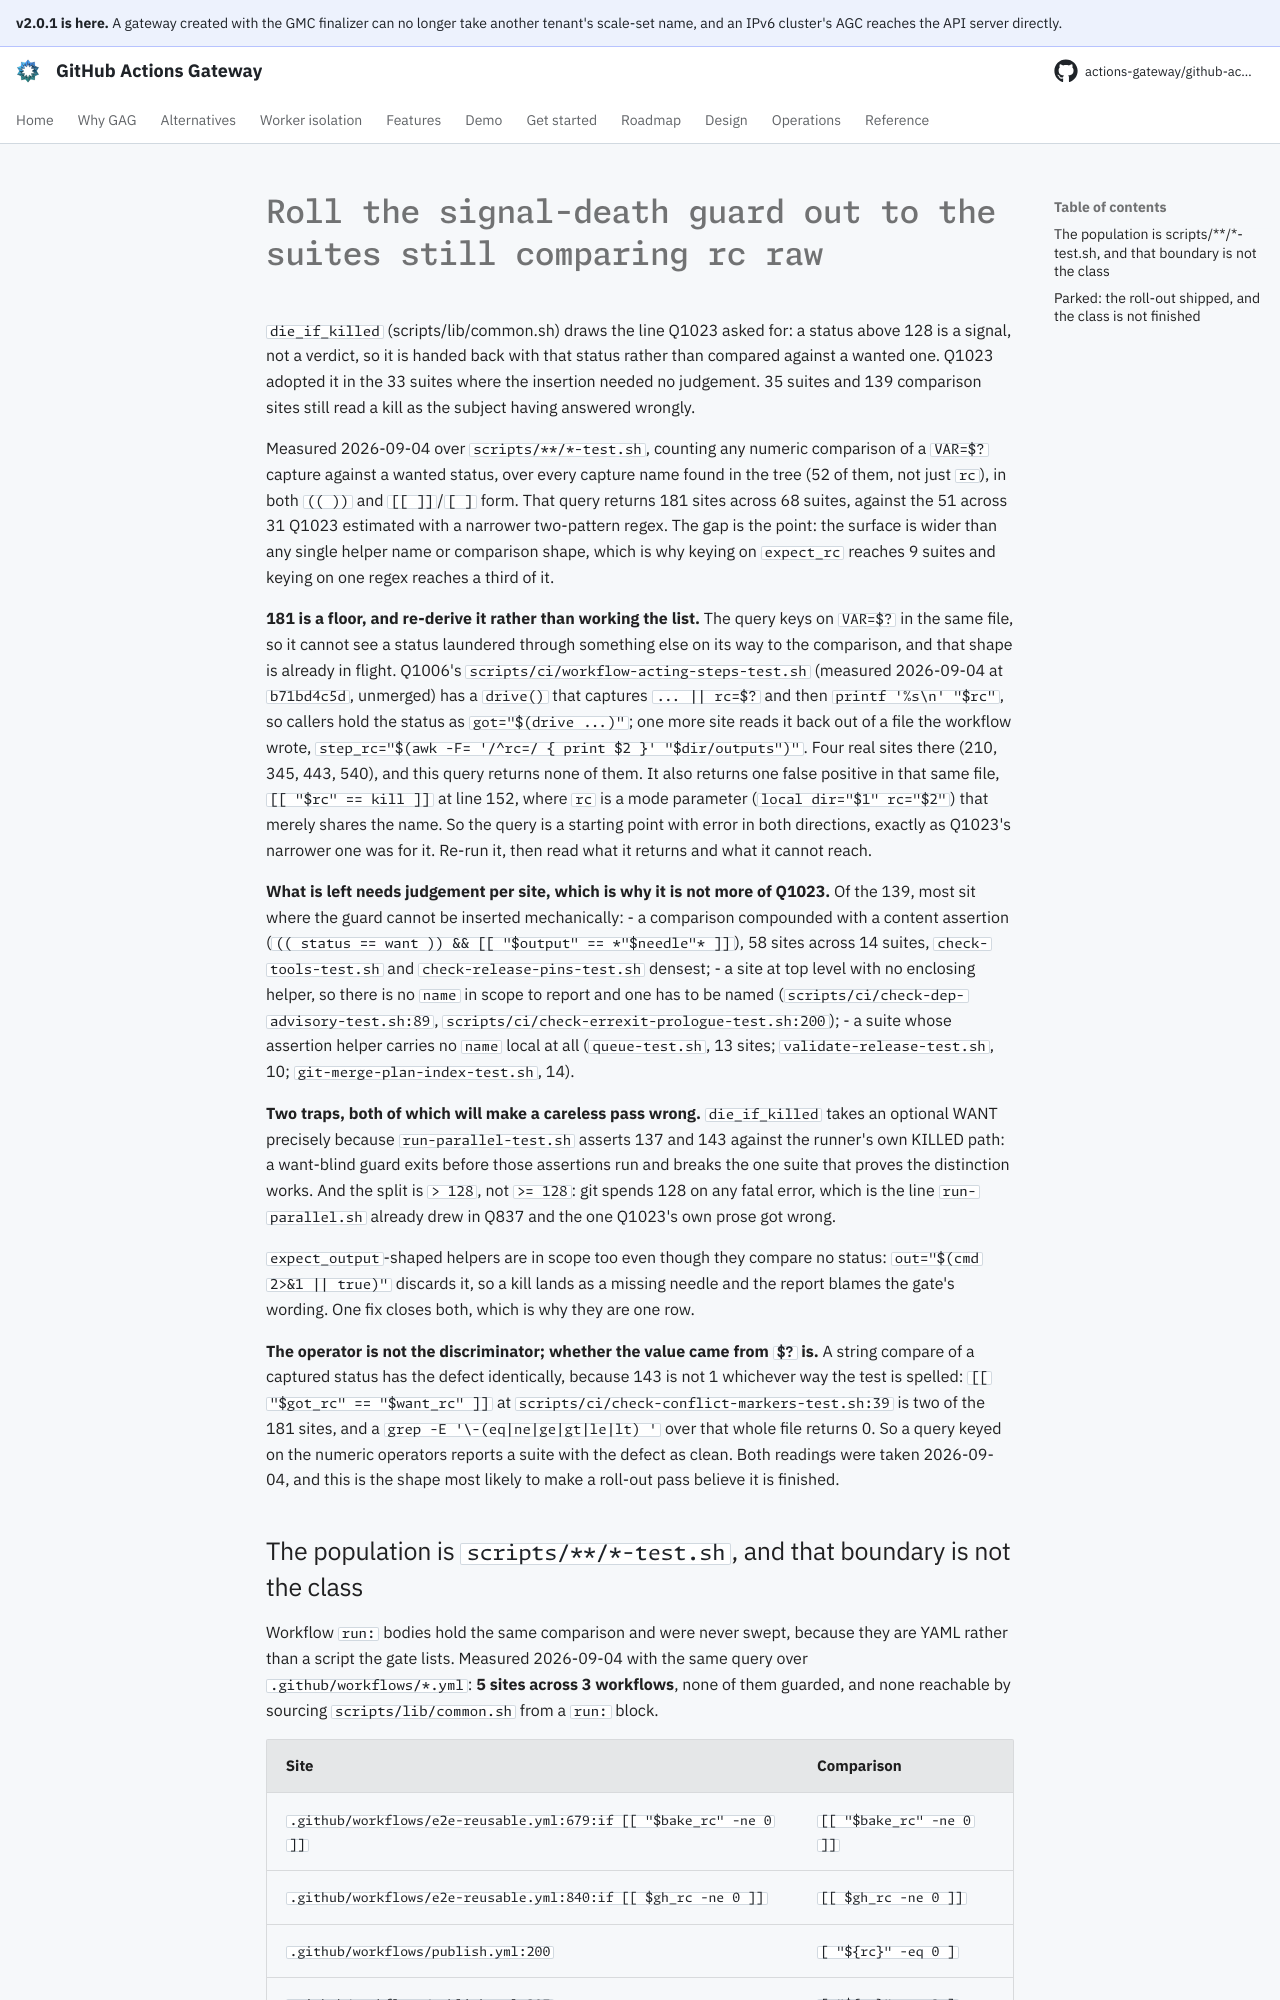

repository: actions-gateway/github-actions-gateway · page: dev/queue/Q1055/index.html · generator: mkdocs

---
id: Q1055
rank: agi
labels:
    - ci
    - tests
    - flake
status: deferred
size: M
target: ../../scripts/lib/common.sh
---

# Roll the signal-death guard out to the suites still comparing rc raw

`die_if_killed` (scripts/lib/common.sh) draws the line Q1023 asked for: a status above 128 is a signal, not a verdict, so it is handed back with that status rather than compared against a wanted one.
Q1023 adopted it in the 33 suites where the insertion needed no judgement.
35 suites and 139 comparison sites still read a kill as the subject having answered wrongly.

Measured 2026-09-04 over `scripts/**/*-test.sh`, counting any numeric comparison of a `VAR=$?` capture against a wanted status, over every capture name found in the tree (52 of them, not just `rc`), in both `(( ))` and `[[ ]]`/`[ ]` form.
That query returns 181 sites across 68 suites, against the 51 across 31 Q1023 estimated with a narrower two-pattern regex.
The gap is the point: the surface is wider than any single helper name or comparison shape, which is why keying on `expect_rc` reaches 9 suites and keying on one regex reaches a third of it.

**181 is a floor, and re-derive it rather than working the list.** The query keys on `VAR=$?` in the same file, so it cannot see a status laundered through something else on its way to the comparison, and that shape is already in flight. Q1006's `scripts/ci/workflow-acting-steps-test.sh` (measured 2026-09-04 at `b71bd4c5d`, unmerged) has a `drive()` that captures `... || rc=$?` and then `printf '%s\n' "$rc"`, so callers hold the status as `got="$(drive ...)"`; one more site reads it back out of a file the workflow wrote, `step_rc="$(awk -F= '/^rc=/ { print $2 }' "$dir/outputs")"`. Four real sites there (210, 345, 443, 540), and this query returns none of them. It also returns one false positive in that same file, `[[ "$rc" == kill ]]` at line 152, where `rc` is a mode parameter (`local dir="$1" rc="$2"`) that merely shares the name.
So the query is a starting point with error in both directions, exactly as Q1023's narrower one was for it.
Re-run it, then read what it returns and what it cannot reach.

**What is left needs judgement per site, which is why it is not more of Q1023.** Of the 139, most sit where the guard cannot be inserted mechanically:
- a comparison compounded with a content assertion (`(( status == want )) && [[ "$output" == *"$needle"* ]]`), 58 sites across 14 suites, `check-tools-test.sh` and `check-release-pins-test.sh` densest;
- a site at top level with no enclosing helper, so there is no `name` in scope to report and one has to be named (`scripts/ci/check-dep-advisory-test.sh:89`, `scripts/ci/check-errexit-prologue-test.sh:200`);
- a suite whose assertion helper carries no `name` local at all (`queue-test.sh`, 13 sites; `validate-release-test.sh`, 10; `git-merge-plan-index-test.sh`, 14).

**Two traps, both of which will make a careless pass wrong.** `die_if_killed` takes an optional WANT precisely because `run-parallel-test.sh` asserts 137 and 143 against the runner's own KILLED path: a want-blind guard exits before those assertions run and breaks the one suite that proves the distinction works.
And the split is `> 128`, not `>= 128`: git spends 128 on any fatal error, which is the line `run-parallel.sh` already drew in Q837 and the one Q1023's own prose got wrong.

`expect_output`-shaped helpers are in scope too even though they compare no status: `out="$(cmd 2>&1 || true)"` discards it, so a kill lands as a missing needle and the report blames the gate's wording.
One fix closes both, which is why they are one row.

**The operator is not the discriminator; whether the value came from `$?` is.** A string compare of a captured status has the defect identically, because 143 is not 1 whichever way the test is spelled: `[[ "$got_rc" == "$want_rc" ]]` at `scripts/ci/check-conflict-markers-test.sh:39` is two of the 181 sites, and a `grep -E '\-(eq|ne|ge|gt|le|lt) '` over that whole file returns 0.
So a query keyed on the numeric operators reports a suite with the defect as clean.
Both readings were taken 2026-09-04, and this is the shape most likely to make a roll-out pass believe it is finished.
